Run: headless pygame with SDL's dummy video driver; simulated clock (each Clock.tick advances the game by its frame time, no real sleeping); random seed 0; keys injected as events and as key.get_pressed() state; no mouse input.
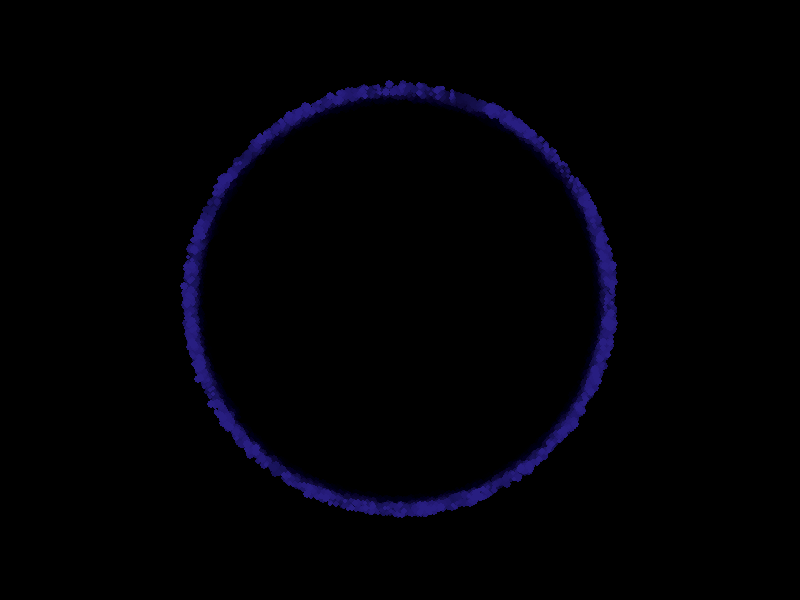
Frame 1 of 4 · flips 1–60 · no input
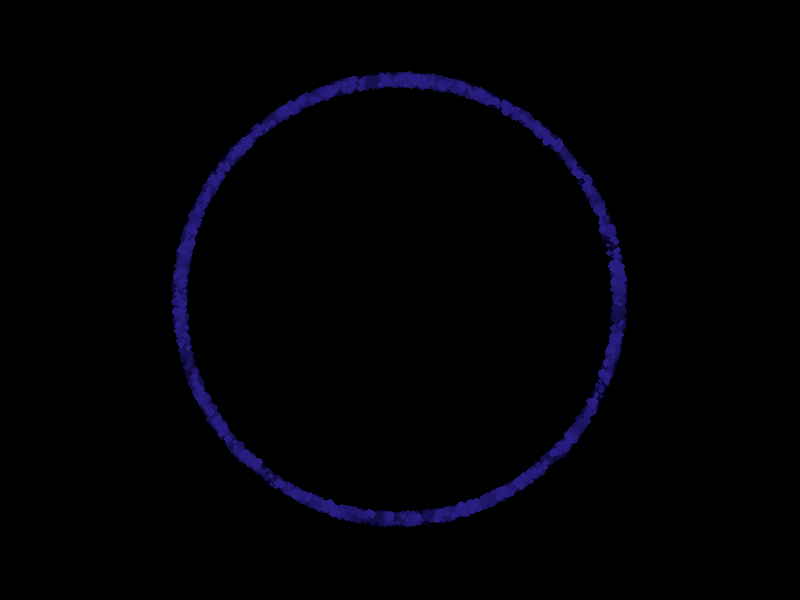
Frame 2 of 4 · flips 61–180 · tapped SPACE, RETURN · held RIGHT (→), D
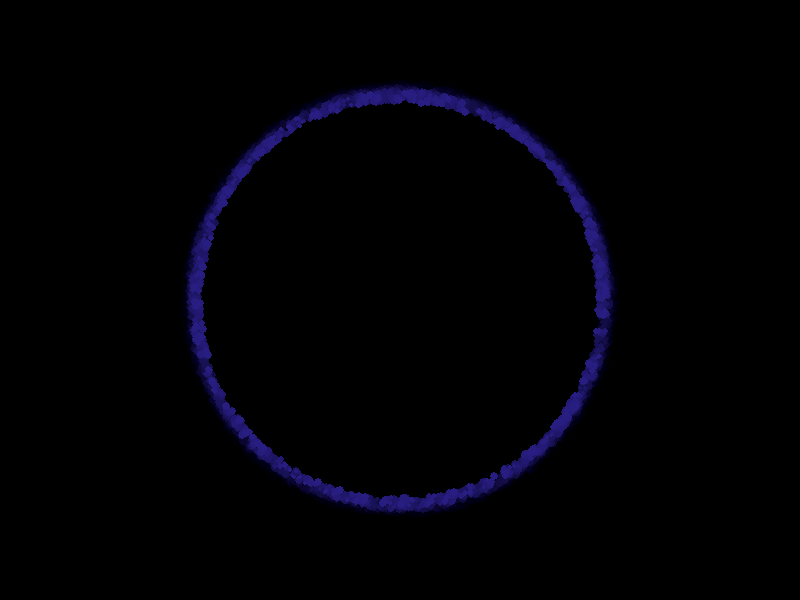
Frame 3 of 4 · flips 181–300 · held DOWN (↓), S
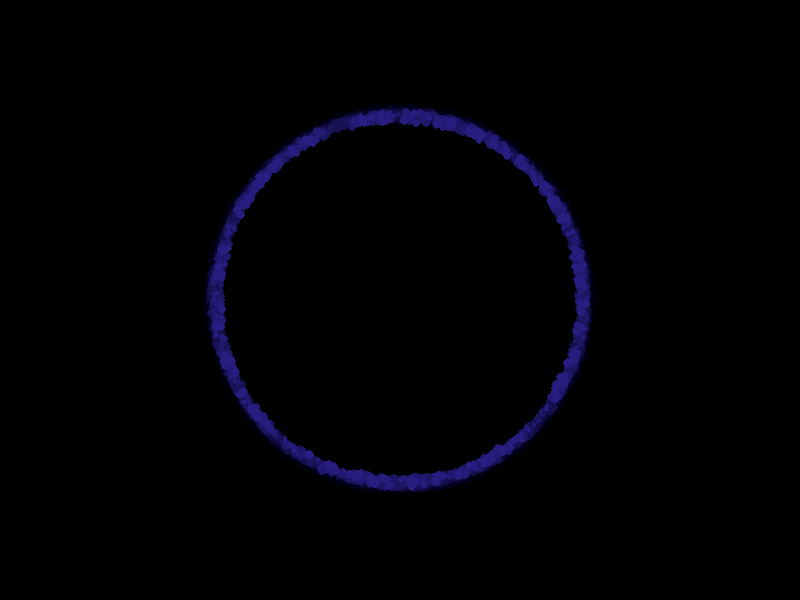
Frame 4 of 4 · flips 301–420 · held LEFT (←), A, UP (↑), W

The pygame program that drew these frames:

import pygame
import random
import math
import sys

# Initialize Pygame
pygame.init()

# Set up the screen with transparency
SCREEN_WIDTH = 800
SCREEN_HEIGHT = 600
screen = pygame.display.set_mode((SCREEN_WIDTH, SCREEN_HEIGHT), pygame.SRCALPHA)
pygame.display.set_caption("Pulsing Circular Particle Effect")

# Particle colour
PARTICLE_COLOR = (42, 32, 135, 255)  # Deep purple-blue particles (RGBA)

# Particle properties
NUM_PARTICLES = 200
particles = []

# Center of the circle
CENTER_X = SCREEN_WIDTH // 2
CENTER_Y = SCREEN_HEIGHT // 2
BASE_RADIUS = 200  # Base radius of the circle
PULSE_SPEED = 0.01  # Speed of the pulsing effect
pulse_offset = 0  # Tracks the current pulse offset

# Function to create particles in a circular formation
def create_particles():
    for _ in range(NUM_PARTICLES):
        angle = random.uniform(0, 2 * math.pi)  # Random angle around the circle
        distance = BASE_RADIUS + random.uniform(-10, 10)  # Slight variation in radius
        size = random.randint(2, 4)  # Particle size
        speed = random.uniform(-0.02, 0.02)  # Very slow movement
        particles.append([angle, distance, size, speed])

# Function to update and draw particles
def update_and_draw_particles():
    global pulse_offset
    pulse_offset += PULSE_SPEED

    # Calculate the current pulsing radius
    pulse_radius = BASE_RADIUS + 20 * math.sin(pulse_offset)

    # Redraw the particles
    for particle in particles:
        # Slightly adjust particle's angle for smooth movement
        particle[0] += particle[3]

        # Calculate particle's position based on pulsing radius
        x = CENTER_X + (pulse_radius + random.uniform(-5, 5)) * math.cos(particle[0])
        y = CENTER_Y + (pulse_radius + random.uniform(-5, 5)) * math.sin(particle[0])

        # Draw particle
        pygame.draw.circle(screen, PARTICLE_COLOR, (int(x), int(y)), particle[2])

    # Clear the surface by drawing a transparent rectangle (erases old frames without a visible background)
    overlay = pygame.Surface((SCREEN_WIDTH, SCREEN_HEIGHT), pygame.SRCALPHA)
    overlay.fill((0, 0, 0, 10))  # Slight opacity to "fade" previous particles
    screen.blit(overlay, (0, 0))

# Main loop
def main():
    clock = pygame.time.Clock()
    create_particles()

    while True:
        # Event handling
        for event in pygame.event.get():
            if event.type == pygame.QUIT:
                pygame.quit()
                sys.exit()

        # Update and draw particles
        update_and_draw_particles()

        # Refresh the display
        pygame.display.flip()

        # Cap the frame rate
        clock.tick(60)

# Run the program
if __name__ == "__main__":
    main()
